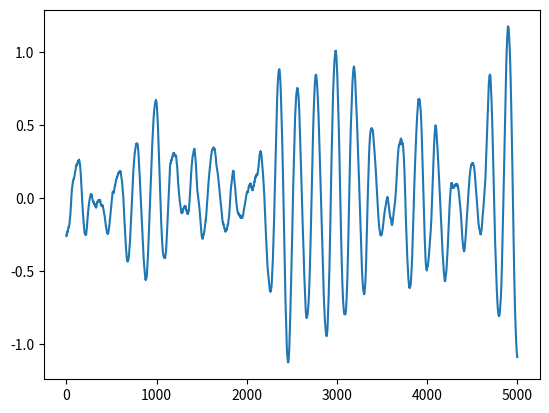

This figure's Python source:
# -*- coding: utf-8 -*-
"""
Created on Fri Apr  1 16:15:33 2022

[redacted]
"""
import numpy as np
from math import sqrt
import scipy.stats as sps
import random
import matplotlib.pyplot as plt

N = 50000 
M = N/100 
sig = 0.5
dt = 0.05 
R=1.5432e-06
R1=0.0000000001
Rd=R/dt
Rd1=R1/dt
H=np.array([[1,0]])

for i in range(0,1):
    v = np.empty((1,N))
    x1 = np.empty((i+1,N))
    y1_f = np.empty((i+1,N))
    omega=0.6
    alf = 0.015
    bet = sqrt(omega**2-alf**2)
    F =np.array([[0,1],[-(alf**2 + bet**2), -2*alf]]) 
    G =np.array([[0], [sig*sqrt(4*alf*(alf**2 + bet**2))]])
    Fi = np.eye(2) + F*dt
    Gam = G*dt
    P = np.array([[sig**2,0],[0,(sig**2)*(alf**2 + bet**2)]])
    w = sps.norm(loc=0, scale=1/sqrt(dt)).rvs(size=[1,N])
    x = np.matmul(np.sqrt(P),sps.norm(loc=0, scale=1).rvs(size=[2,1]))
    
    for k in range (0,N):
        v[0][k]=sqrt(Rd)*random.random()
        x = np.matmul(Fi,x) + Gam*w[0][k]
        x1[i][k]=np.matmul(H,x)
        y1_f[i][k] = np.matmul(H,x)+v[0][k]
t=np.array(range(1,5000))
plt.plot(t,y1_f[0][1:5000])
